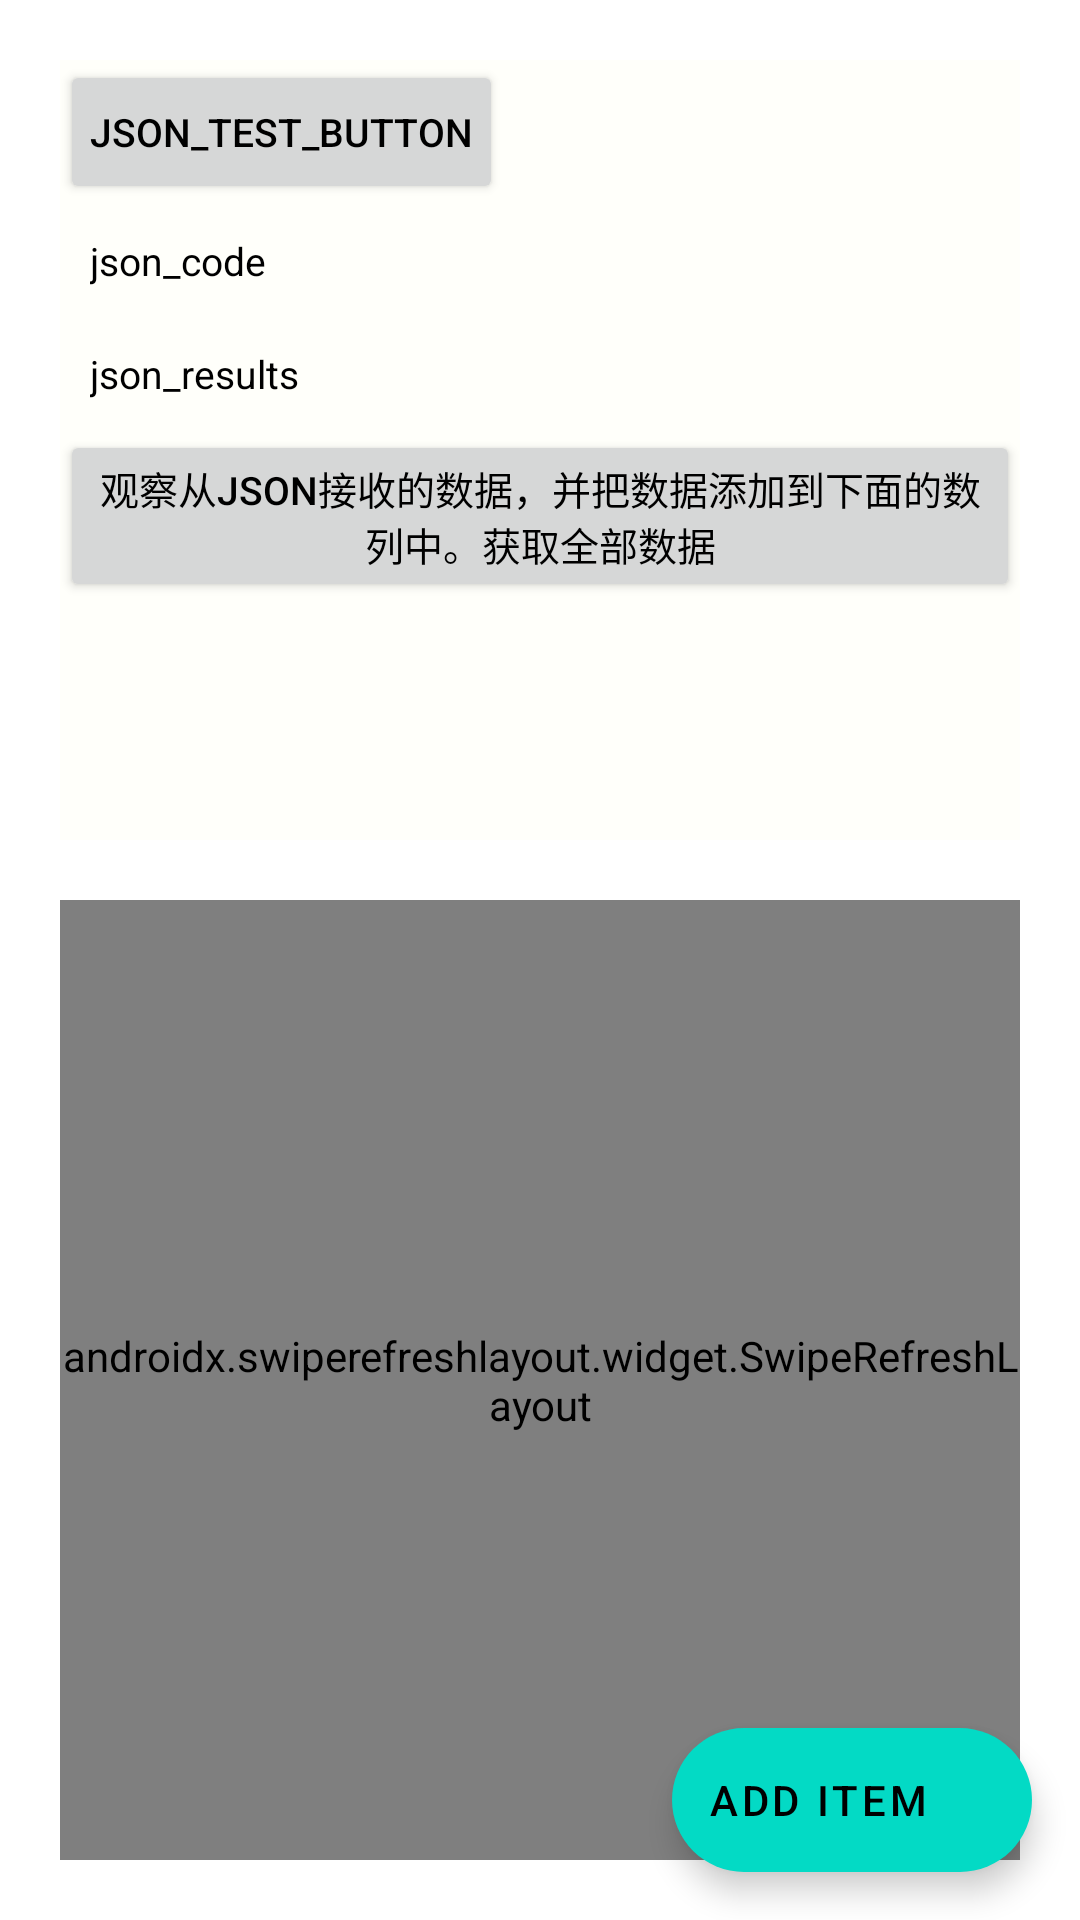

Reconstruct the res/layout file that produces this screen, plus the resources it refers to.
<!-- AndroidManifest.xml: application theme Theme.ChildTest -->
<!-- res/layout/activity_test.xml -->
<?xml version="1.0" encoding="utf-8"?>
<androidx.constraintlayout.widget.ConstraintLayout xmlns:android="http://schemas.android.com/apk/res/android"
    xmlns:app="http://schemas.android.com/apk/res-auto"
    xmlns:tools="http://schemas.android.com/tools"
    android:layout_width="match_parent"
    android:layout_height="match_parent"
tools:context=".test.TestActivity">


    <ScrollView
        android:id="@+id/json_results_scrollview"
        android:layout_width="match_parent"
        android:layout_height="match_parent"
        android:layout_alignParentStart="true"
        android:layout_alignParentTop="true"
        android:layout_marginStart="20dp"
        android:layout_marginTop="20dp"
        android:layout_marginEnd="20dp"
        android:layout_marginBottom="360dp"
        android:background="#FFFFFA"
        android:scrollbars="none">

        <LinearLayout
            android:layout_width="match_parent"
            android:layout_height="match_parent"
            android:orientation="vertical">

            <Button
                android:id="@+id/json_test_button"
                android:layout_width="wrap_content"
                android:layout_height="wrap_content"
                android:padding="10dp"
                android:text="json_test_button"
                android:textColor="@android:color/black"
                android:textSize="13sp" />

            <TextView
                android:id="@+id/json_code_textview"
                android:layout_width="wrap_content"
                android:layout_height="wrap_content"
                android:padding="10dp"
                android:text="json_code"
                android:textColor="@android:color/black"
                android:textSize="13sp" />

            <TextView
                android:id="@+id/json_results_textview"
                android:layout_width="match_parent"
                android:layout_height="wrap_content"
                android:padding="10dp"
                android:text="json_results"
                android:textColor="@android:color/black"
                android:textSize="13sp" />

            <Button
                android:id="@+id/jsonGetPosts_button"
                android:layout_width="wrap_content"
                android:layout_height="wrap_content"
                android:padding="10dp"
                android:text="观察从json接收的数据，并把数据添加到下面的数列中。获取全部数据"
                android:textColor="@android:color/black"
                android:textSize="13sp" />
        </LinearLayout>
    </ScrollView>

    <androidx.swiperefreshlayout.widget.SwipeRefreshLayout
        android:id="@+id/swipeRefreshLayout"
        android:layout_width="match_parent"
        android:layout_height="match_parent"
        android:layout_marginStart="20dp"
        android:layout_marginEnd="20dp"
        android:layout_marginTop="300dp"
        android:layout_marginBottom="20dp">

        <androidx.recyclerview.widget.RecyclerView
            android:id="@+id/recyclerview"
            android:layout_width="match_parent"
            android:layout_height="wrap_content"
            app:layout_constraintEnd_toEndOf="parent"
            app:layout_constraintStart_toStartOf="parent"
            app:layout_constraintTop_toTopOf="parent"
            tools:itemCount="3"
            tools:listitem="@layout/adapter_test_posts" />
    </androidx.swiperefreshlayout.widget.SwipeRefreshLayout>

    <TextView
        android:id="@+id/is_loading"
        android:layout_width="match_parent"
        android:layout_height="match_parent"
        android:gravity="center"
        android:text="it is loading"
        android:layout_marginStart="100dp"
        android:layout_marginTop="100dp"
        android:layout_marginEnd="100dp"
        android:layout_marginBottom="100dp"
        android:visibility="gone"
        />

    <com.google.android.material.floatingactionbutton.ExtendedFloatingActionButton
        android:id="@+id/extendedFAB"
        android:layout_width="wrap_content"
        android:layout_height="wrap_content"
        android:layout_margin="16dp"
        android:text="ADD ITEM"
        app:icon="@drawable/ic_add"
        app:layout_constraintBottom_toBottomOf="parent"
        app:layout_constraintEnd_toEndOf="parent" />
</androidx.constraintlayout.widget.ConstraintLayout>
<!-- resources referenced by this layout -->
<resources>
  <style name="Theme.ChildTest" parent="Theme.MaterialComponents.DayNight.DarkActionBar">
          
          <item name="colorPrimary">@color/purple_500</item>
          <item name="colorPrimaryVariant">@color/purple_700</item>
          <item name="colorOnPrimary">@color/white</item>
          
          <item name="colorSecondary">@color/teal_200</item>
          <item name="colorSecondaryVariant">@color/teal_700</item>
          <item name="colorOnSecondary">@color/black</item>
          
          <item name="android:statusBarColor" tools:targetApi="l">?attr/colorPrimaryVariant</item>
          
      </style>
  <!-- not gathered from this repository: default colours our renderer supplied (Android Studio template values) -->
  <color name="purple_500">#FF6200EE</color>
  <color name="purple_700">#FF3700B3</color>
  <color name="teal_200">#FF03DAC5</color>
  <color name="teal_700">#FF018786</color>
  <color name="black">#FF000000</color>
  <color name="white">#FFFFFFFF</color>
</resources>
